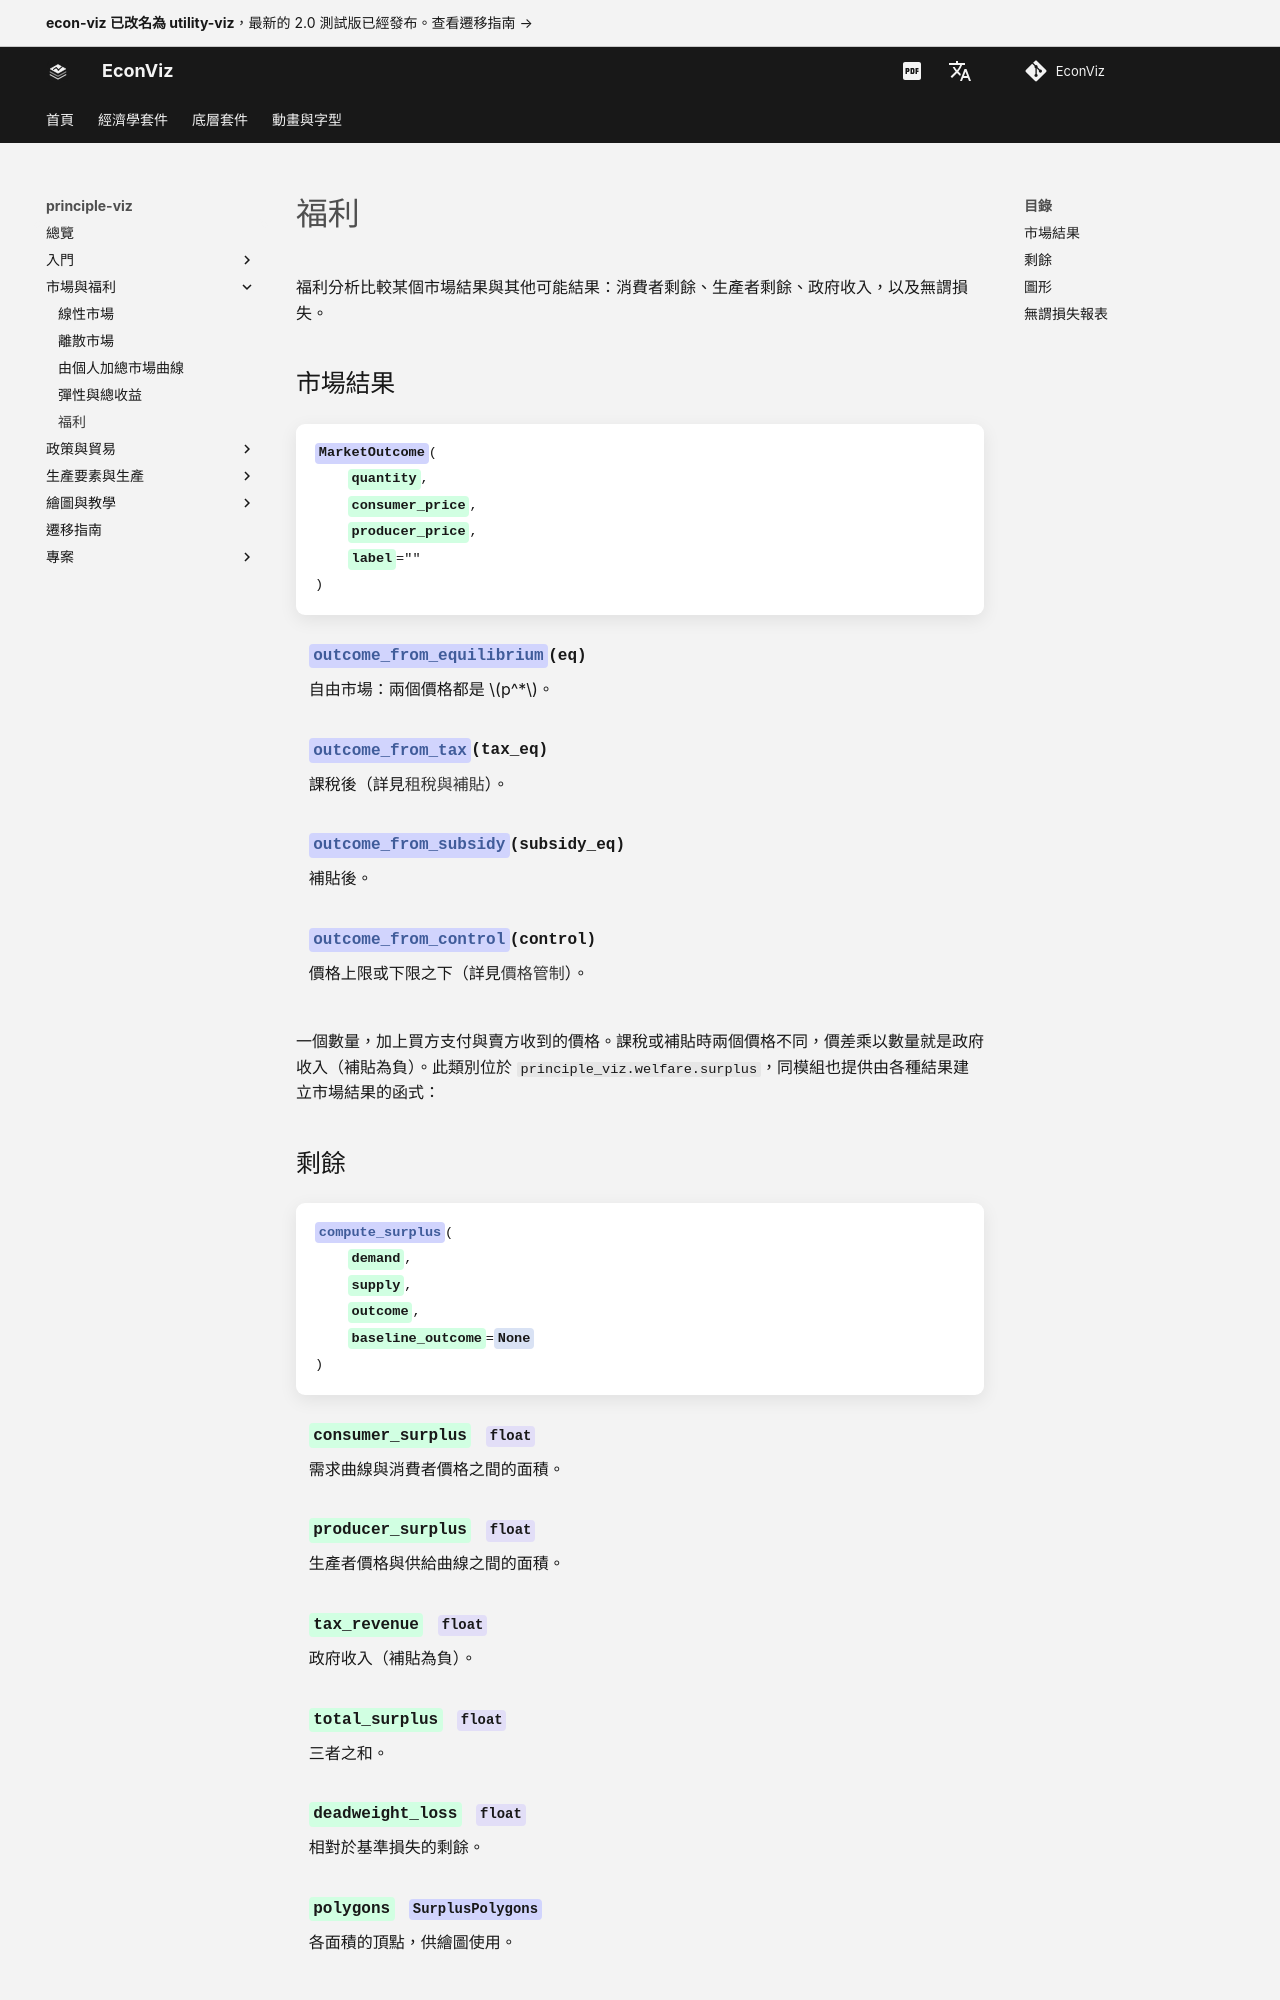

repository: EconViz/econ-viz-docs · page: zh-TW/principle-viz/guides/welfare/index.html · generator: mkdocs

---
seo_title: "福利"
---

# 福利

<span id="sec-welfare"></span>

福利分析比較某個市場結果與其他可能結果：消費者剩餘、生產者剩餘、政府收入，以及無謂損失。

## 市場結果

<!-- api: agora.principle_viz.guides_welfare_1 -->

一個數量，加上買方支付與賣方收到的價格。課稅或補貼時兩個價格不同，價差乘以數量就是政府收入（補貼為負）。此類別位於 `principle_viz.welfare.surplus`，同模組也提供由各種結果建立市場結果的函式：
